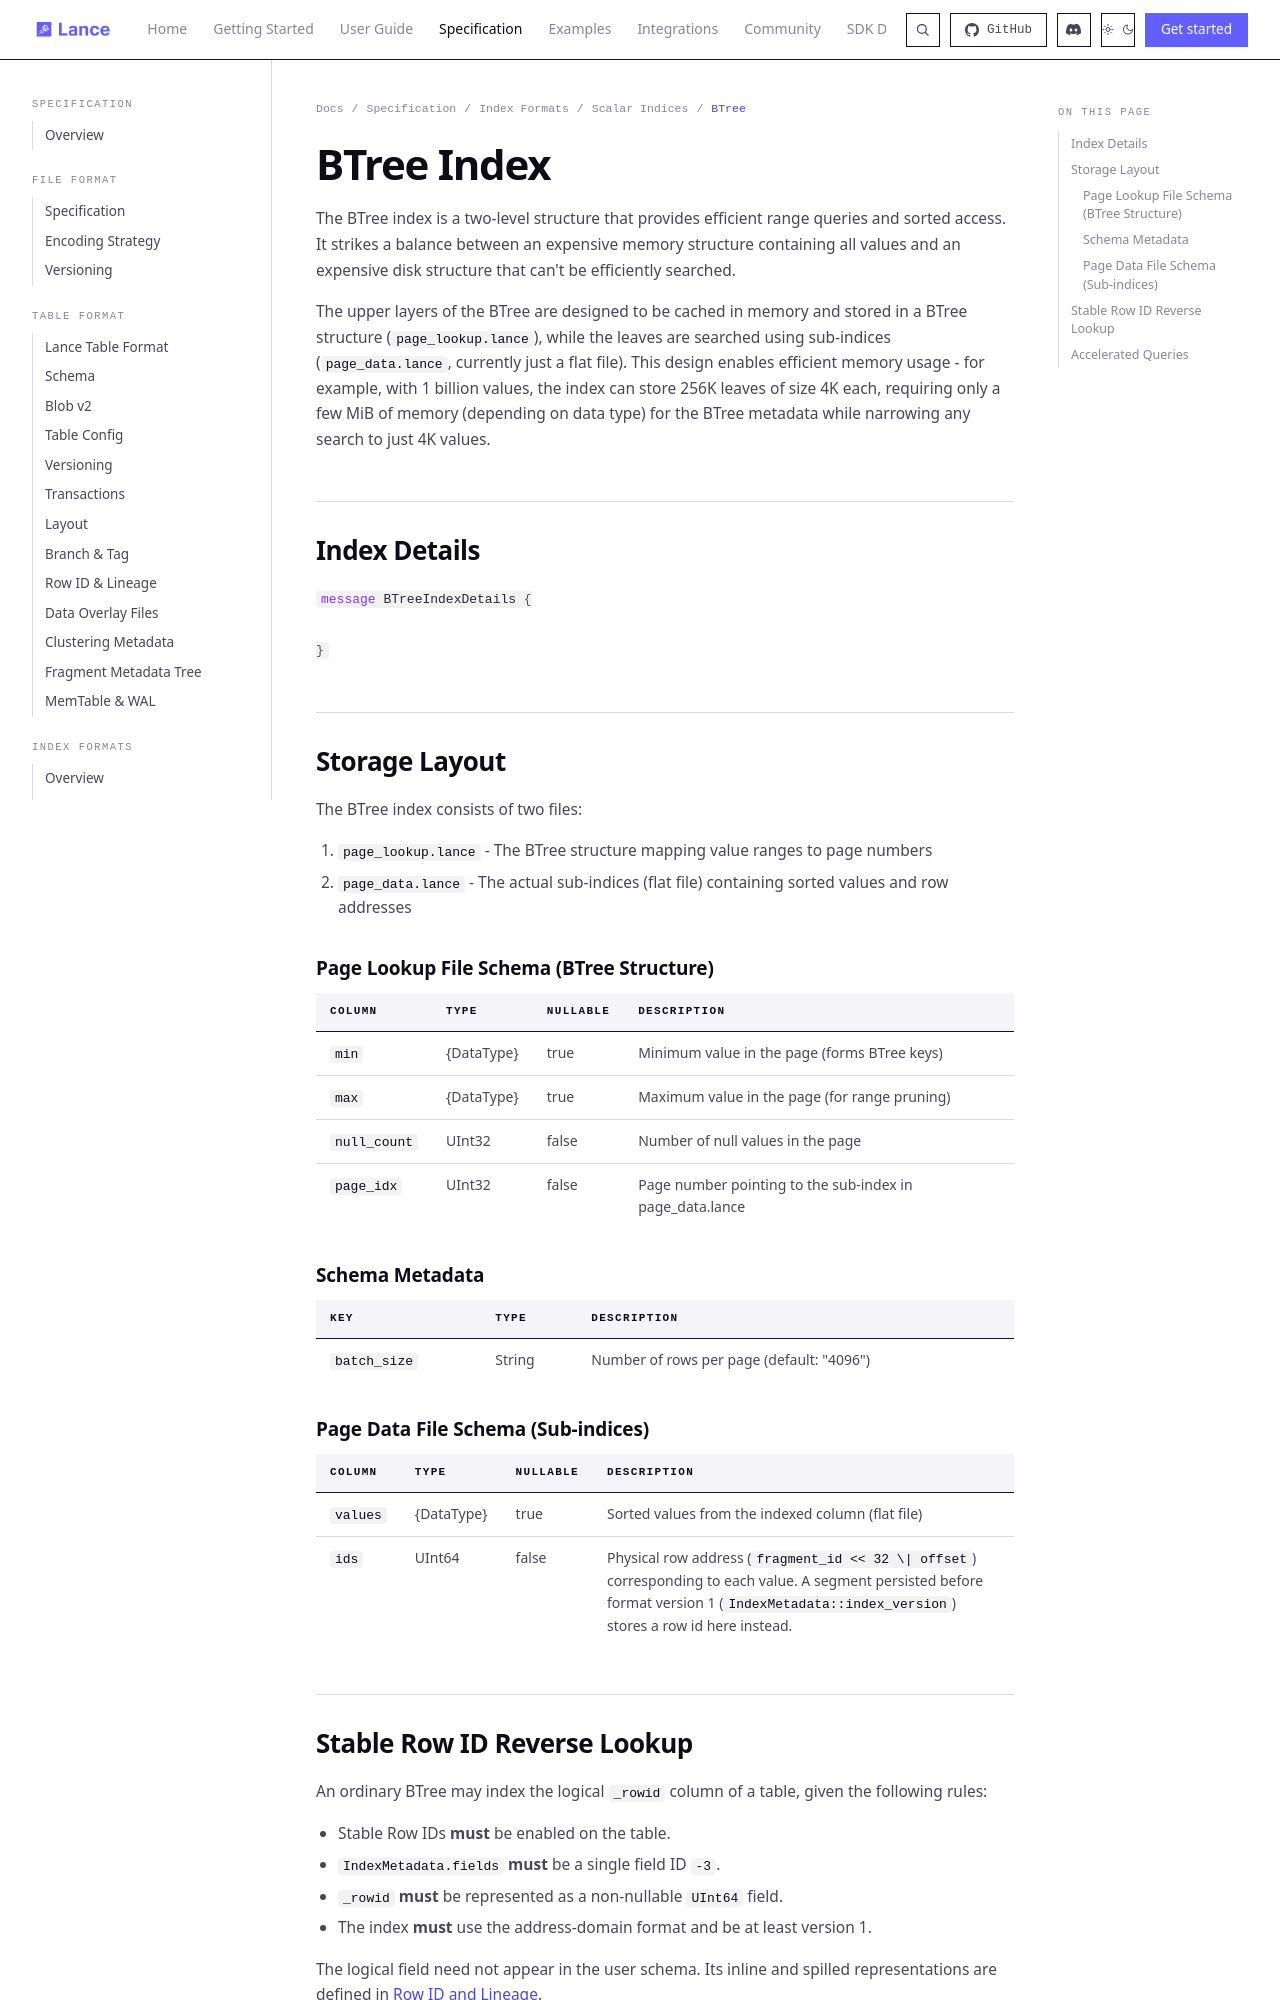

repository: dovel-pr17-validation/pr17r65-cargo-lance · page: format/index/scalar/btree/index.html · generator: mkdocs

# BTree Index

The BTree index is a two-level structure that provides efficient range queries and sorted access. 
It strikes a balance between an expensive memory structure containing all values 
and an expensive disk structure that can't be efficiently searched.

The upper layers of the BTree are designed to be cached in memory and stored in a 
BTree structure (`page_lookup.lance`), while the leaves are searched using sub-indices 
(`page_data.lance`, currently just a flat file). 
This design enables efficient memory usage - for example, with 1 billion values, 
the index can store 256K leaves of size 4K each, requiring only a few MiB of memory 
(depending on data type) for the BTree metadata while narrowing any search to just 4K values.

## Index Details

```protobuf
%%% proto.message.BTreeIndexDetails %%%
```

## Storage Layout

The BTree index consists of two files:

1. `page_lookup.lance` - The BTree structure mapping value ranges to page numbers
2. `page_data.lance` - The actual sub-indices (flat file) containing sorted values and row addresses

### Page Lookup File Schema (BTree Structure)

| Column       | Type       | Nullable | Description                                              |
|--------------|------------|----------|----------------------------------------------------------|
| `min`        | {DataType} | true     | Minimum value in the page (forms BTree keys)             |
| `max`        | {DataType} | true     | Maximum value in the page (for range pruning)            |
| `null_count` | UInt32     | false    | Number of null values in the page                        |
| `page_idx`   | UInt32     | false    | Page number pointing to the sub-index in page_data.lance |

### Schema Metadata

| Key | Type | Description |
|-----|------|-------------|
| `batch_size` | String | Number of rows per page (default: "4096") |

### Page Data File Schema (Sub-indices)

| Column   | Type       | Nullable | Description                                       |
|----------|------------|----------|---------------------------------------------------|
| `values` | {DataType} | true     | Sorted values from the indexed column (flat file) |
| `ids`    | UInt64     | false    | Physical row address (`fragment_id << 32 \| offset`) corresponding to each value. A segment persisted before format version 1 (`IndexMetadata::index_version`) stores a row id here instead. |
